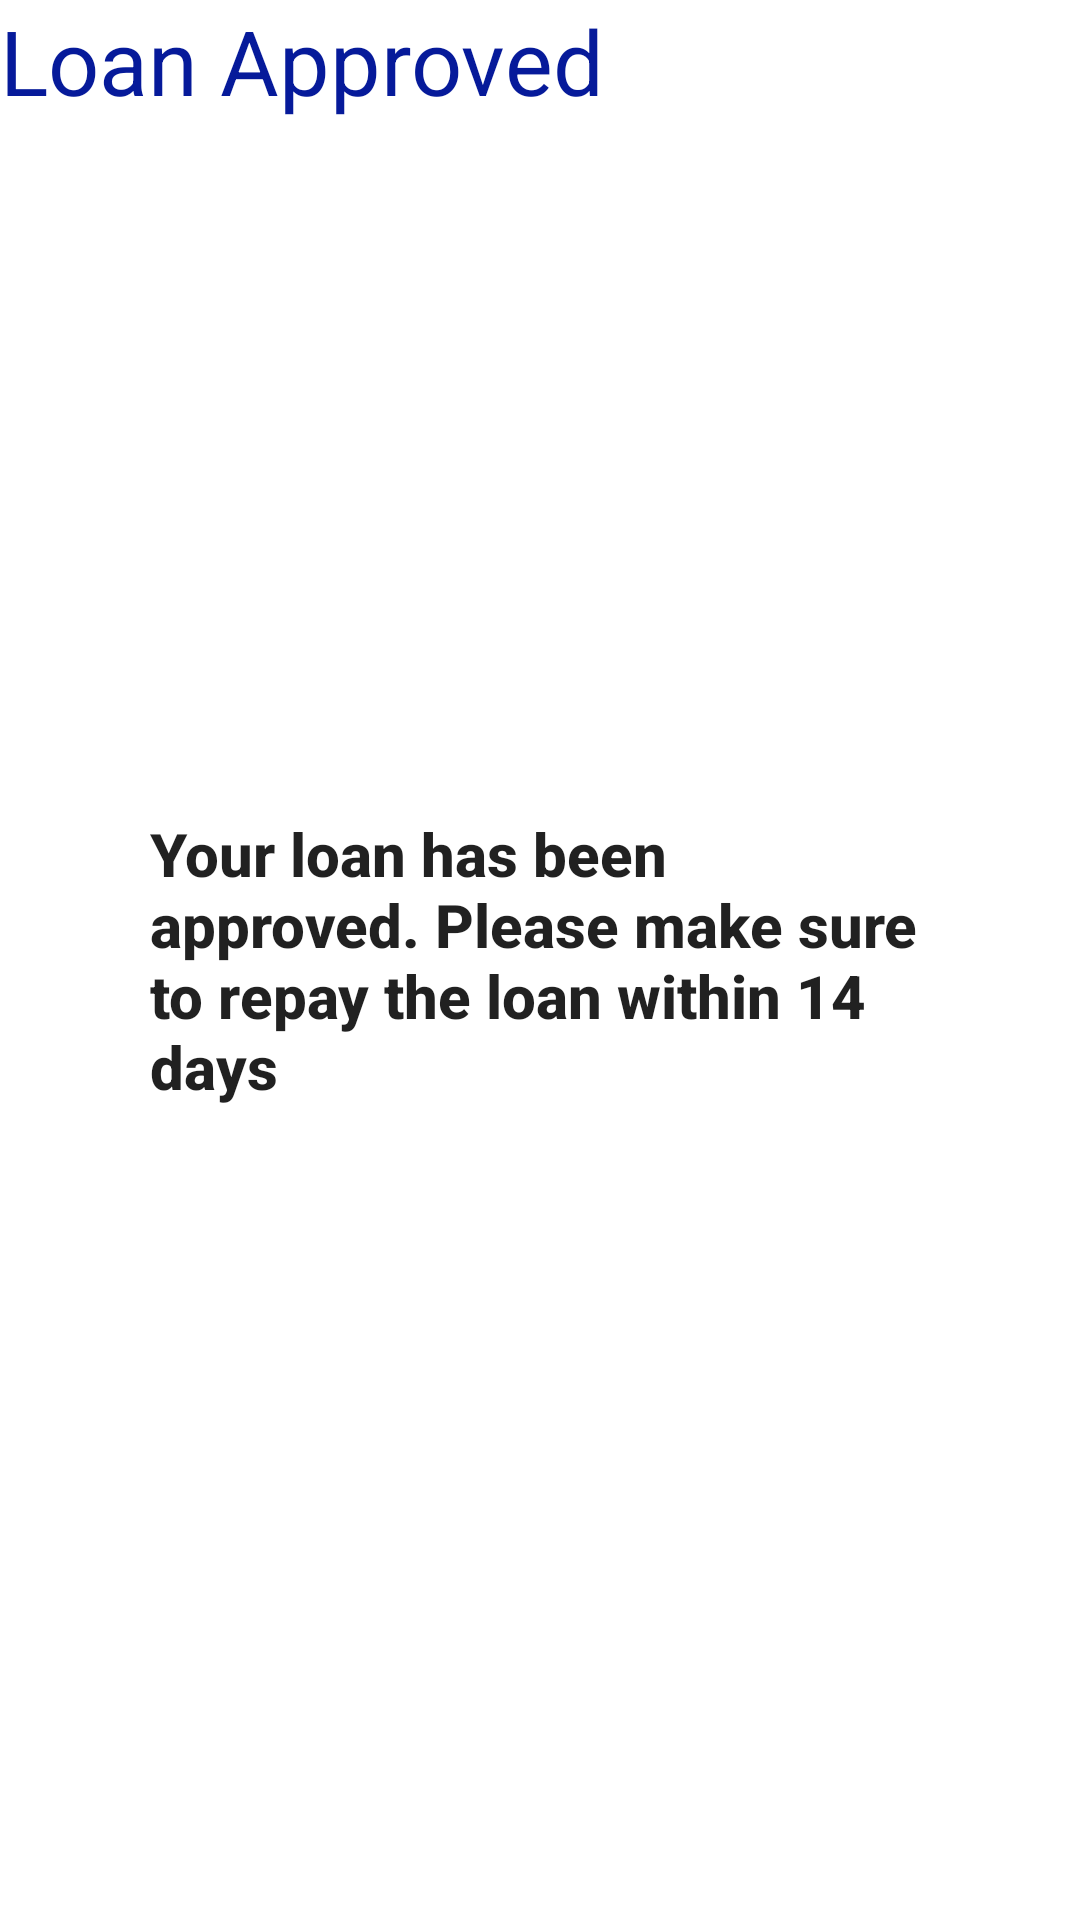

Layout XML and referenced resources for this Android screen:
<!-- AndroidManifest.xml: application theme AppTheme -->
<!-- res/layout/activity_loan_approval.xml -->
<?xml version="1.0" encoding="utf-8"?>
<RelativeLayout xmlns:android="http://schemas.android.com/apk/res/android"
    xmlns:app="http://schemas.android.com/apk/res-auto"
    xmlns:tools="http://schemas.android.com/tools"
    android:layout_width="match_parent"
    android:layout_height="match_parent"
    tools:context=".LoanApprovalActivity"
    android:layout_margin="20dp">


    <TextView
        android:layout_width="wrap_content"
        android:layout_height="wrap_content"
        android:text="Loan Approved"
        android:textSize="30dp"
        android:textColor="@color/colorPrimaryDark"/>
    <TextView
        android:layout_width="wrap_content"
        android:layout_height="wrap_content"
        android:text="Your loan has been approved. Please make sure to repay the loan within 14 days"
        android:textAppearance="@style/Base.TextAppearance.AppCompat.Title"
        android:layout_centerInParent="true"
        android:layout_margin="50dp"
        android:textStyle="bold" />

</RelativeLayout>
<!-- resources referenced by this layout -->
<resources>
  <color name="colorPrimaryDark">#061A9A</color>
  <style name="AppTheme" parent="Theme.AppCompat.Light.DarkActionBar">
          
          <item name="colorPrimary">@color/colorPrimary</item>
          <item name="colorPrimaryDark">@color/colorPrimaryDark</item>
          <item name="colorAccent">@color/colorAccent</item>
          <item name="actionMenuTextColor">@color/white</item>
          <item name="android:windowBackground">@color/white</item>
          <item name="android:windowAnimationStyle">@null</item>
  
  
  
  
  
  
      </style>
  <color name="colorPrimary">#061A9A</color>
  <color name="colorAccent">#FFA000</color>
  <color name="white">#FFFFFFFF</color>
</resources>
